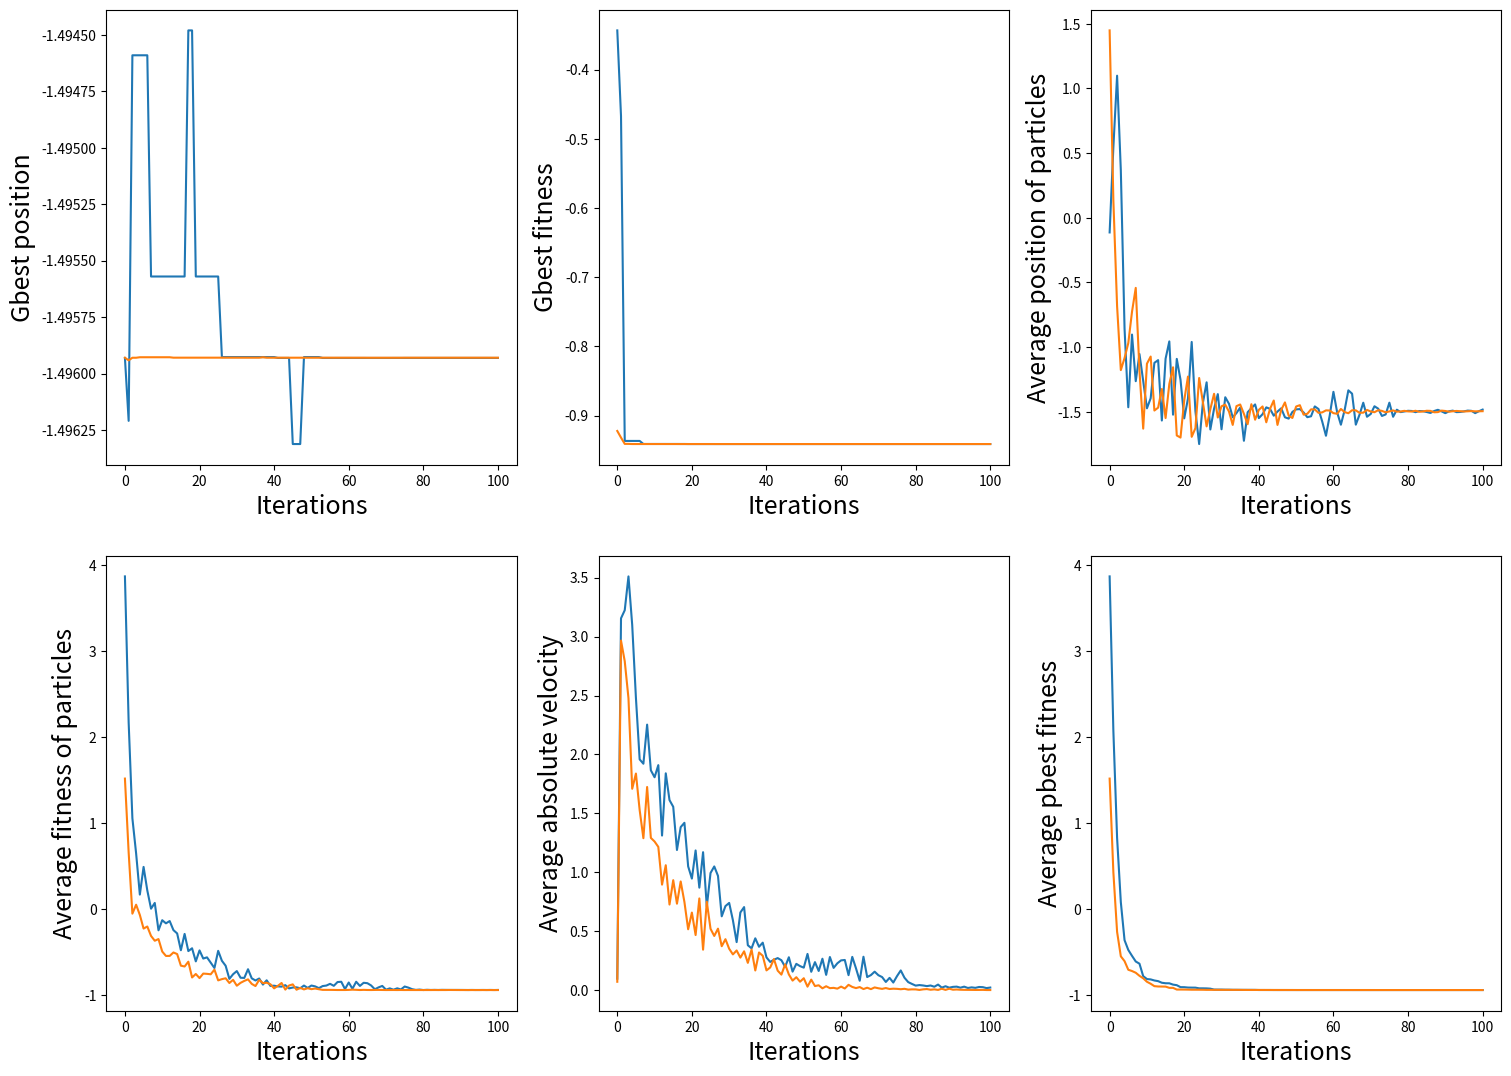
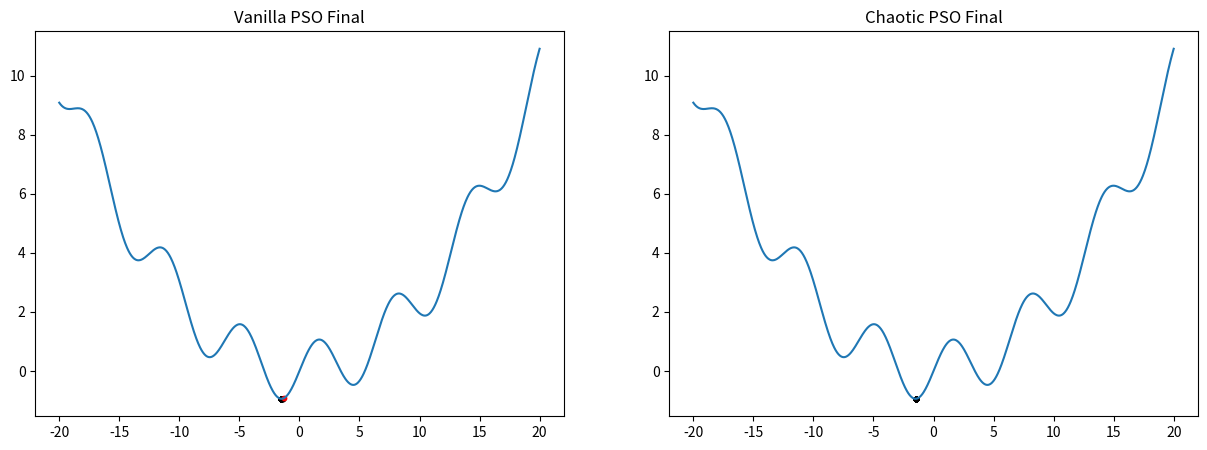
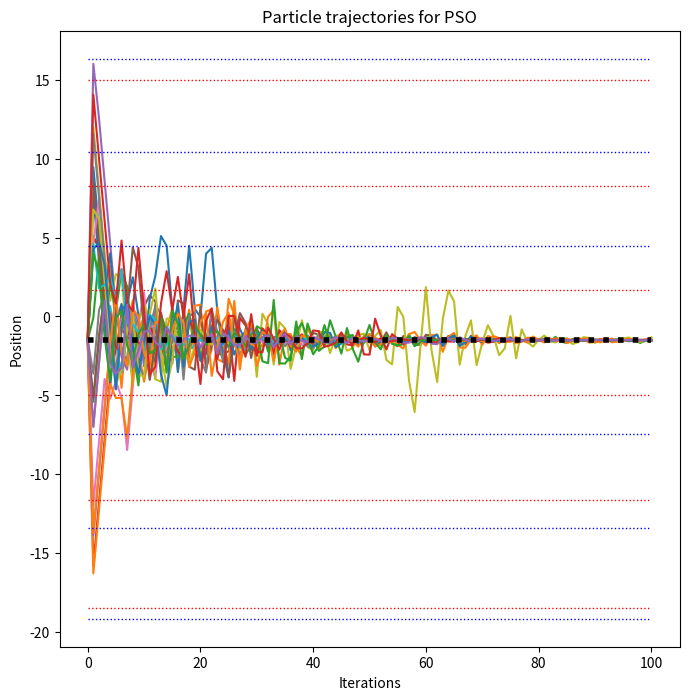
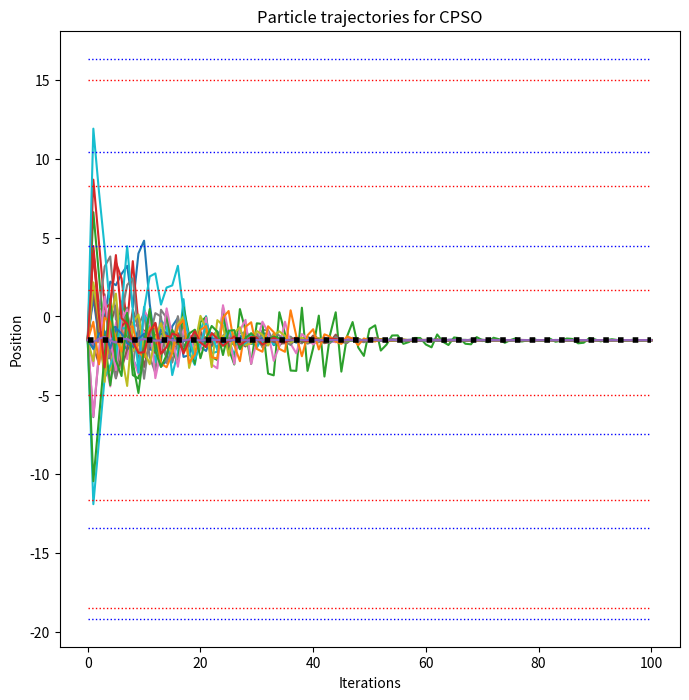

These charts were generated, in order, by the following Python code:
import numpy as np
from scipy.integrate import odeint
from statistics import mean
import matplotlib.pyplot as plt

def approx (num, rel, tol, cmpr) :
	# Check if num is lower than relative
	if cmpr == -1 :
		return (rel - num)/np.abs(rel) <= tol

	# Check absolute difference to relative
	if cmpr == 0 :
		return np.abs(num - rel)/np.abs(rel) <= tol

	# Check if num is higher than relative
	if cmpr == 1 :
		return (num - rel)/np.abs(rel) <= tol

x_min = 0
minimas = []
maximas = []

def obj (x) :
    global x_min
    global minimas
    global maximas
    # objective 1  [x^2] ---> x_min = 0, f(x_min) = 0
    # x_min = 0
    # return np.square (x)
    
    # objective 2 [x^4 + x^3 - 10x^2 + x + 5] ---> x_min = -2.6629, f(x_min) = -37.1732
    # x_min = -2.6629,
    # return np.power(x, 4) + np.power(x, 3) - 10*np.square(x) + x + 5
    
    # objective 3 [0.025*x^2 + sin(x)] ---> x_min = 1.49593, f(x_min) = -0.94125366117
    x_min = -1.49593
    minimas = [-19.1433, -13.4028, -7.47114, 4.48616, 10.446, 16.324]
    maximas = [-18.4538, -11.6152, -4.96317, 1.65357, 8.28087, 14.984]
    return 0.025*np.square(x) + np.sin(x)

def objDer (x) :
	# Objective 1
	# return 2*x

	# Objective 2
	# return 4*np.pow(x,3) + 3*np.pow(x,2) - 20*np.pow(x) + 1

	# Objective 3
	return 0.05*x + np.cos(x)

def logisticMap (x, r) :
    return r * x * (1 - x) 

def tentMap (x, mu) :
    if x <= mu :
        return x/mu
    else :
        return (1-x)/(1-mu)

def lorenzFlow (initCond, param, t_end, length) :
    def lorenz (X, t, sigma, beta, rho) :
        x, y, z = X
        dXdt = [sigma*(y - x), x*(rho - z) - y, x*y - beta*z]
        return dXdt
    
    X0 = initCond
    t = np.linspace (0, t_end, length)
    sol = odeint (lorenz, X0, t, args = param)
    return sol

class chaosGenerator :
    def setLorenz (self, sol) :
        self.x0 = sol[-1,0]
        self.y0 = sol[-1,1]
        self.z0 = sol[-1,2]
    
    def __init__ (self, cmap) :
        
        self.cmap = cmap
        
        if cmap[0] == "logistic" or cmap[0] == "tent" :
            self.x0 = 0.01
            iterate = 1000 + int(np.random.rand() * 10000)
            funcMap = logisticMap if cmap[0] == "logistic" else tentMap
            for i in range (1, iterate) :
                self.x0 = funcMap (self.x0, cmap[1])
                
        elif cmap[0] == "lorenz" :
            self.x0 = np.random.rand ()
            self.y0 = np.random.rand ()
            self.z0 = np.random.rand ()
            sol = lorenzFlow ([self.x0, self.y0, self.z0], cmap[1], 1000, 100000)
            self.xmin = min(sol[:,0])
            self.xmax = max(sol[:,0])
            self.setLorenz (sol)
                
    def getTimeSeries (self, length) :
        if self.cmap[0] == "logistic" or self.cmap[0] == "tent" :
            n = np.arange (1, length + 1)
            xs = [self.x0]
            x = self.x0
            
            funcMap = logisticMap if cmap[0] == "logistic" else tentMap
            for i in range (1, length) :
                x = funcMap (x, self.cmap[1])
                xs.append (x)

            xs = np.array (xs)
            self.x0 = xs[-1]
            xs = np.reshape (xs, (-1, 1))
            
        elif self.cmap[0] == "lorenz" :
            sol = lorenzFlow ([self.x0, self.y0, self.z0], cmap[1], length, length * 100)
            inds = np.arange (0, length*100, 100).astype (int)
            xs = np.reshape (sol[:,0][inds], (-1, 1))
            xs = (xs - self.xmin)/(self.xmax - self.xmin)
            
            self.setLorenz (sol)
            
        return xs

    def getChaosPoints (self, num) :
        return self.getTimeSeries (num)
    
    def chaosRand (self) :
        if self.cmap[0] == "logistic" or self.cmap[0] == "tent" :
            funcMap = logisticMap if cmap[0] == "logistic" else tentMap
            self.x0 = funcMap (self.x0, cmap[1])
            
            return self.x0
        elif self.cmap[0] == "lorenz" :
            sol = lorenzFlow ([self.x0, self.y0, self.z0], cmap[1], 0.02, 2)
            self.setLorenz (sol)
            
            retx0 = (self.x0 - self.xmin)/(self.xmax - self.xmin)
            retx0 = 0 if retx0 < 0 else (1 if retx0 > 1 else retx0) 
            
            return retx0

Nx = 25
w = 0.7
c1 = 2
c2 = 2

# cmap = ["tent", 0.49999]
# cmap = ["logistic", 4]
cmap = ["lorenz", (10, 8.0/3, 28)]
chaosMan = chaosGenerator (cmap)

left = -20 
right = 20
intervalLength = right - left
vmax = intervalLength/10.0

xVan = intervalLength * np.random.rand(Nx, 1) - intervalLength/2
vVan = intervalLength/100.0 * np.random.rand(Nx, 1) - intervalLength/(2*100)
xChaos = intervalLength * chaosMan.getChaosPoints (Nx) - intervalLength/2
vChaos = intervalLength/100.0 * chaosMan.getChaosPoints (Nx) - intervalLength/(2*100)
pbestVan = xVan
pbestChaos = xChaos

numIter = 100
gbestVan = min (xVan , key = lambda x : obj(x))
gbestChaos = min (xChaos , key = lambda x : obj(x))

################################################################################################
# Plot 1 list -----------------> Gbest point per iteration
gbvCache = [gbestVan]
gbcCache = [gbestChaos]

# Plot 2 list -----------------> Gbest point objective value per iteration
gbvoCache = [obj(gbestVan)]
gbcoCache = [obj(gbestChaos)]

# Plot 3 list -----------------> Average of points 
xavgvCache = [np.average (xVan)]
xavgcCache = [np.average (xChaos)]

# Plot 4 list -----------------> Average of fitness
xoavgvCache = [np.average (obj(xVan))]
xoavgcCache = [np.average (obj(xChaos))]

# Plot 5 list -----------------> Average of absolute velocity
vavgvCache = [np.average (abs(vVan))]
vavgcCache = [np.average (abs(vChaos))]

# Plot 6 list -----------------> Average of pbest fitness
pbavgvCache = [np.average (obj(pbestVan))]
pbavgcCache = [np.average (obj(pbestChaos))]
################################################################################################

# Vanilla particles history
xvanCache = [xVan]

# Chaotic particles history
xchaosCache = [xChaos]

################################################################################################
for i in range (0, numIter) :
    r1 = np.random.rand (Nx, 1)
    r2 = np.random.rand (Nx, 1)
    r1c = chaosMan.getChaosPoints (Nx)
    r2c = chaosMan.getChaosPoints (Nx)
    
    vVan = w*vVan + c1*r1*(pbestVan - xVan) + c2*r2*(gbestVan - xVan)
    sgn = vVan < 0
    vVan = np.minimum (vmax, np.abs (vVan))
    vVan[sgn] *= -1
    xVan = xVan + vVan

    vChaos = w*vChaos + c1*r1c*(pbestChaos - xChaos) + c2*r2c*(gbestChaos - xChaos)
    sgn = vChaos < 0
    vChaos = np.minimum (vmax, np.abs (vChaos))
    vChaos[sgn] *= -1
    xChaos = xChaos + vChaos
    
    less = obj(xVan) < obj(pbestVan)
    pbestVan[less] = xVan[less]
    less = obj(xChaos) < obj(pbestChaos)
    pbestChaos[less] = xChaos[less]
    
    ################################################################################################
    gbestVan = min (pbestVan, key = lambda x : obj(x))        
    gbestChaos = min (pbestChaos , key = lambda x : obj(x))
    
    # Appending to list for plot 1
    gbvCache.append (gbestVan)
    gbcCache.append (gbestChaos)
    
    # Appending to list for plot 2
    gbvoCache.append (obj(gbestVan))
    gbcoCache.append (obj(gbestChaos))
    
    # Appending to list for plot 3
    xavgvCache.append (np.average (xVan))
    xavgcCache.append (np.average (xChaos))
    
    # Appending to list for plot 4
    xoavgvCache.append (np.average (obj(xVan)))
    xoavgcCache.append (np.average (obj(xChaos)))
    
    # Appending to list for plot 5
    vavgvCache.append (np.average (abs(vVan)))
    vavgcCache.append (np.average (abs(vChaos)))
    
    # Appending to list for plot 6
    pbavgvCache.append (np.average (obj(pbestVan)))
    pbavgcCache.append (np.average (obj(pbestChaos)))
    ################################################################################################
    
    # Vanilla particles history
    xvanCache.append(xVan)

    # Chaotic particles history
    xchaosCache.append(xChaos)
    
    ################################################################################################
    

plt.figure(figsize = (18, 13))

# Plot 1 ---> Global best position vs. Iterations 
plt.subplot (2,3,1)
plt.plot (np.arange (numIter + 1), gbvCache)
plt.plot (np.arange (numIter + 1), gbcCache)
plt.ylabel ('Gbest position', fontsize = 18)
plt.xlabel ('Iterations', fontsize = 18)

# Plot 2 ---> Global best fitness vs. Iterations 
plt.subplot (2,3,2)
plt.plot (np.arange (numIter + 1), gbvoCache)
plt.plot (np.arange (numIter + 1), gbcoCache)
plt.ylabel ('Gbest fitness', fontsize = 18)
plt.xlabel ('Iterations', fontsize = 18)

# Plot 3 ---> Average absolute velocity vs. Iterations 
plt.subplot (2,3,3)
plt.plot (np.arange (numIter + 1), xavgvCache)
plt.plot (np.arange (numIter + 1), xavgcCache)
plt.ylabel ('Average position of particles', fontsize = 18)
plt.xlabel ('Iterations', fontsize = 18)

# Plot 4 ---> Average fitness vs. Iterations 
plt.subplot (2,3,4)
plt.plot (np.arange (numIter + 1), xoavgvCache)
plt.plot (np.arange (numIter + 1), xoavgcCache)
plt.ylabel ('Average fitness of particles', fontsize = 18)
plt.xlabel ('Iterations', fontsize = 18)

# Plot 5 ---> Average absolute velocity vs. Iterations 
plt.subplot (2,3,5)
plt.plot (np.arange (numIter + 1), vavgvCache)
plt.plot (np.arange (numIter + 1), vavgcCache)
plt.ylabel ('Average absolute velocity', fontsize = 18)
plt.xlabel ('Iterations', fontsize = 18)

# Plot 6 ---> Average pbest fitness vs. Iterations 
plt.subplot (2,3,6)
plt.plot (np.arange (numIter + 1), pbavgvCache)
plt.plot (np.arange (numIter + 1), pbavgcCache)
plt.ylabel ('Average pbest fitness', fontsize = 18)
plt.xlabel ('Iterations', fontsize = 18)

plt.show ()

globMinVan = approx (xVan, gbestVan, 0.1, 0)
cntVan = sum (globMinVan)[0]
corrVan = xVan[globMinVan]
otherVan = xVan[np.invert(globMinVan)]
otherVanDer = np.array (list (zip (otherVan, objDer(otherVan))))

globMinChaos = approx (xChaos, gbestChaos, 0.1, 0)
cntChaos = sum (globMinChaos)[0]
corrChaos = xChaos[globMinChaos]
otherChaos = xChaos[np.invert(globMinChaos)]
otherChaosDer = np.array (list (zip (otherChaos, objDer(otherChaos))))

if approx (gbestVan, x_min, 0.1, 0)[0] :
    currMinVan = True
else :
    currMinVan = False
if approx (gbestChaos, x_min, 0.1, 0)[0] :
    currMinChaos = True
else :
    currMinChaos = False
    
import matplotlib.pyplot as plt
dotsize = 10

print ("Vanilla correct for gbestVan = " + str(gbestVan))
print ("Chaos correct for gbestChaos = " + str(gbestChaos))
if approx(gbestVan, gbestChaos, 0.1, 0) :
    pass
    print ("Same gbest")
else :
    pass
    print ("Different gbest f(" + str(gbestVan[0]) +") = " +str(obj(gbestVan)) + ", f(" + str(gbestChaos[0]) +") =" +str(obj(gbestChaos)))

print ("cntVan = " + str(cntVan))
print ("cntChaos = " + str(cntChaos))
print ("Vanilla Final Average fitness = " + str(xoavgvCache[-1]))
print ("Chaotic Final Average fitness = " + str(xoavgcCache[-1]))
    
xaxis = np.linspace (left, right, 1000)
plt.figure(figsize = (15, 5))
plt.subplot (1, 2, 1)
plt.title ("Vanilla PSO Final")
plt.plot (xaxis, obj(xaxis))
plt.scatter (corrVan, obj(corrVan), color='k', s=dotsize)
plt.scatter (otherVan, obj(otherVan), color='r', s=dotsize)

plt.subplot (1, 2, 2)
plt.title ("Chaotic PSO Final")
plt.plot (xaxis, obj(xaxis))
plt.scatter (corrChaos, obj(corrChaos), color='k', s=dotsize)
plt.scatter (otherChaos, obj(otherChaos), color='r', s=dotsize)

plt.show ()

if type(xvanCache) == type([]) :
    xvanCache = np.array (xvanCache)

plt.figure(figsize = (8, 8))
i = 0
while i < Nx :
    plt.plot (np.arange (numIter + 1), xvanCache[:,i], label = "Point " + str(i+1))
    i = i + 1
    
plt.plot (np.arange (numIter + 1), x_min * np.ones (numIter+1), 'k:', linewidth=4)

for minpoint in minimas :
    plt.plot (np.arange (numIter + 1), minpoint * np.ones (numIter+1), 'b:',  linewidth=1)
    
for maxpoint in maximas :
    plt.plot (np.arange (numIter + 1), maxpoint * np.ones (numIter+1), 'r:',  linewidth=1)

plt.title ('Particle trajectories for PSO')
plt.xlabel ('Iterations')
plt.ylabel ('Position')
plt.show ()

if type(xchaosCache) == type([]) :
    xchaosCache = np.array (xchaosCache)

plt.figure(figsize = (8, 8))
i = 0
while i < Nx :
    plt.plot (np.arange (numIter + 1), xchaosCache[:,i], label = "Point " + str(i+1))
    i = i + 1
    
plt.plot (np.arange (numIter + 1), x_min * np.ones (numIter+1), 'k:', linewidth=4)

for minpoint in minimas :
    plt.plot (np.arange (numIter + 1), minpoint * np.ones (numIter+1), 'b:',  linewidth=1)
    
for maxpoint in maximas :
    plt.plot (np.arange (numIter + 1), maxpoint * np.ones (numIter+1), 'r:',  linewidth=1)
    
plt.title ('Particle trajectories for CPSO')
plt.xlabel ('Iterations')
plt.ylabel ('Position')
plt.show ()